Photos from the image-classification dataset "dataset_neu" in the GitHub repository taufdermaur/Maturaarbeit-ML-Project. Its 10 classes are: besondere signale, ergaenzende angaben zu signalen, fahranordnungen parkierungsbeschraenkungen, fahrverbote mass und gewichtsbeschraenkungen, information notices, markierungen und leiteinrichtungen, verhaltenshinweise, vortrittssignale, wegweisung auf autobahnen und autostrassen, wegweisung auf haupt und nebenstrassen.

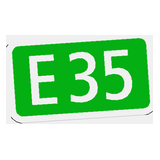
Label: wegweisung auf haupt und nebenstrassen

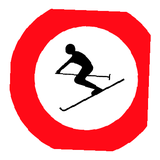
Label: fahrverbote mass und gewichtsbeschraenkungen

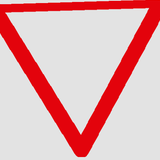
Label: vortrittssignale

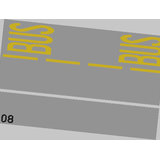
Label: markierungen und leiteinrichtungen

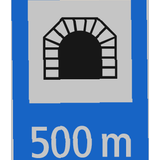
Label: verhaltenshinweise

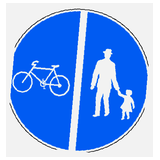
Label: besondere signale
